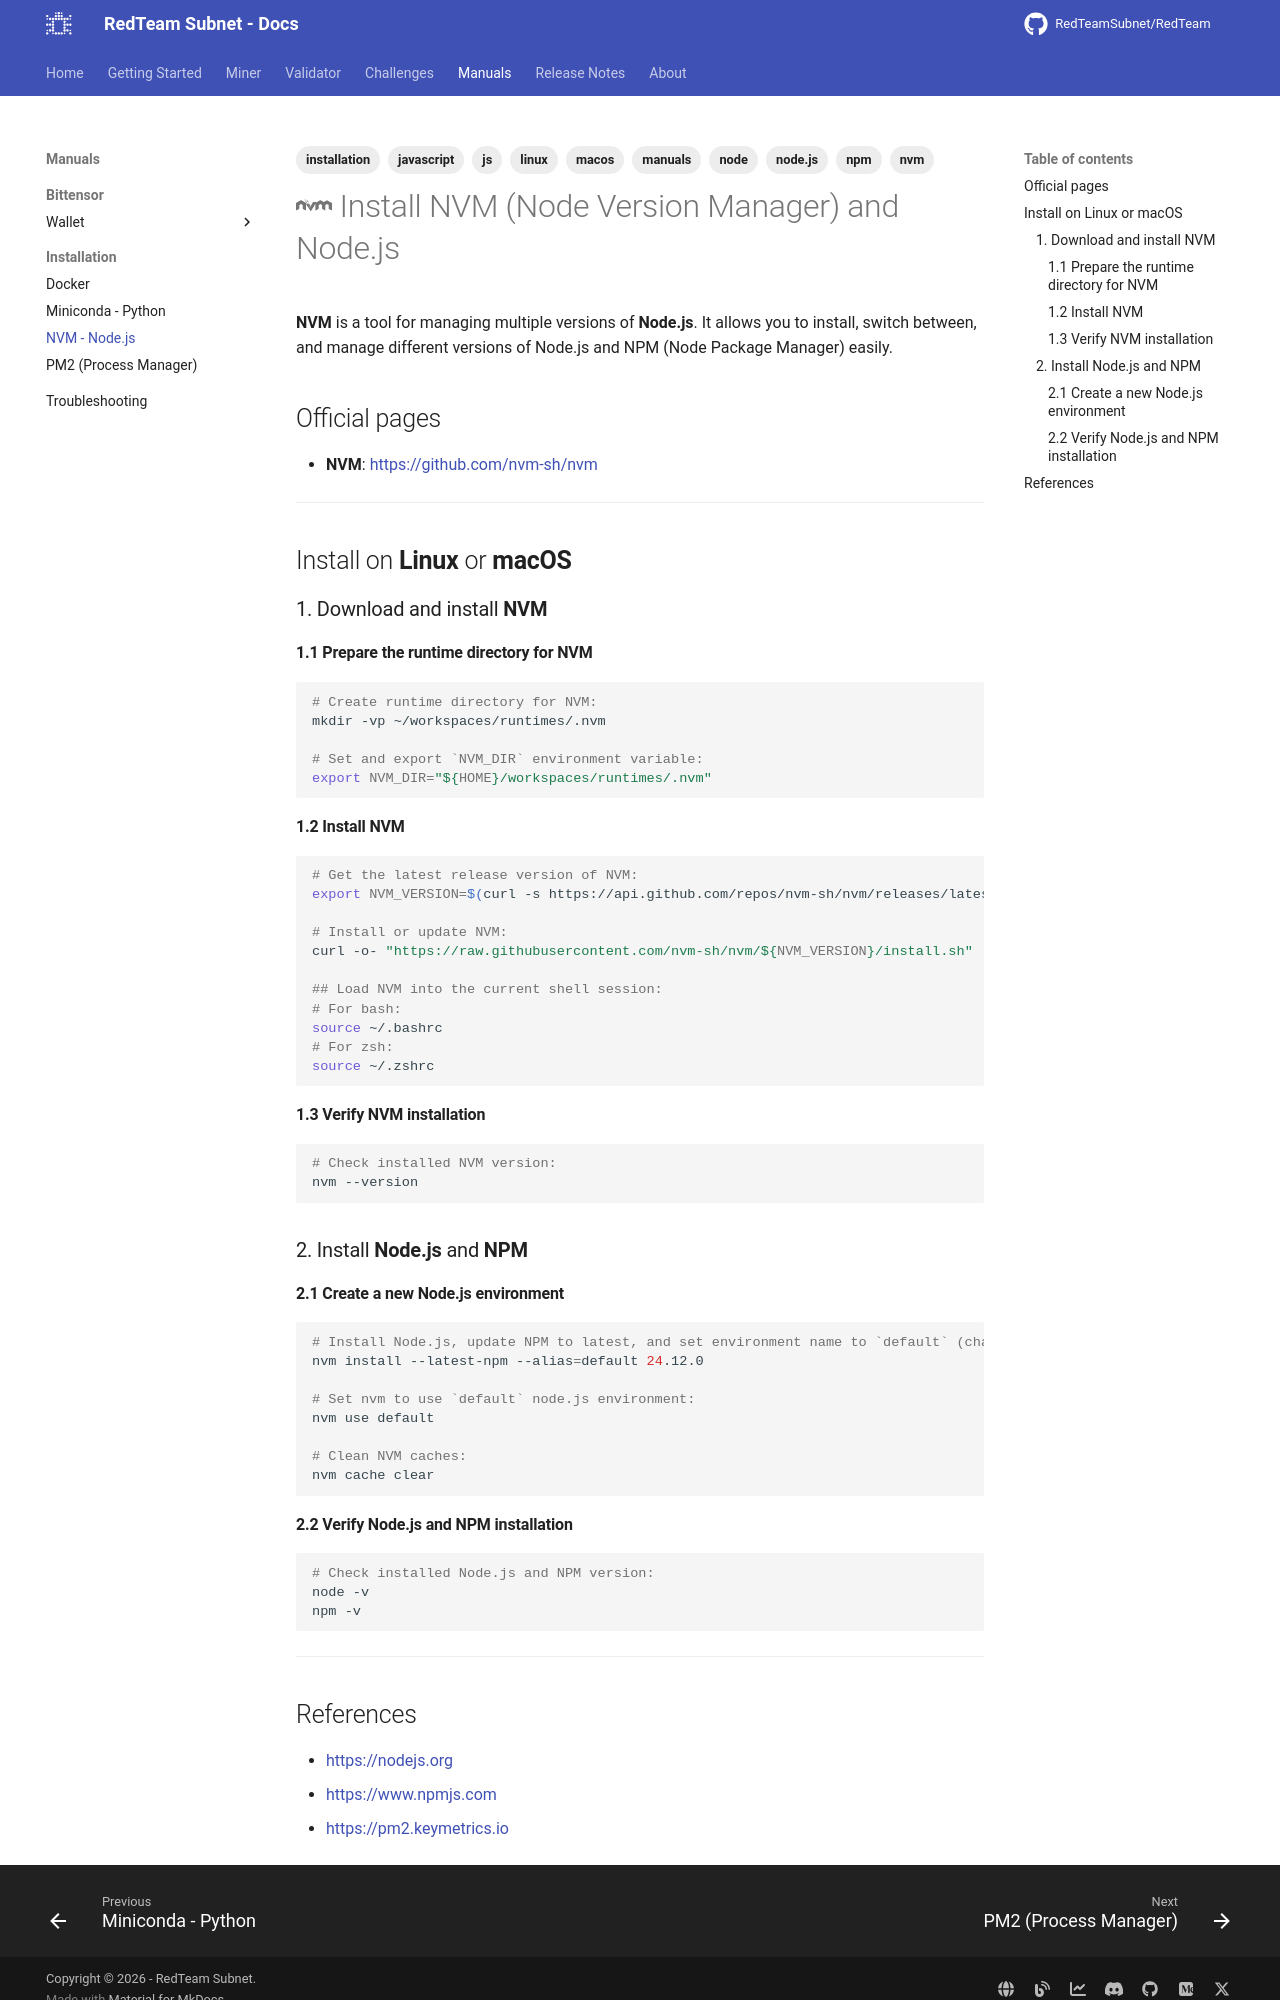

repository: RedTeamSubnet/RedTeam · page: 4.11/manuals/installation/nvm/index.html · generator: mkdocs

---
title: "NVM - Node.js"
tags: [nvm, node, node.js, npm, js, javascript, linux, macos]
---

# :simple-nvm: Install NVM (Node Version Manager) and Node.js

**NVM** is a tool for managing multiple versions of **Node.js**. It allows you to install, switch between, and manage different versions of Node.js and NPM (Node Package Manager) easily.

## Official pages

- **NVM**: <https://github.com/nvm-sh/nvm>

---

## Install on **Linux** or **macOS**

### 1. Download and install **NVM**

#### 1.1 Prepare the runtime directory for NVM

```sh
# Create runtime directory for NVM:
mkdir -vp ~/workspaces/runtimes/.nvm

# Set and export `NVM_DIR` environment variable:
export NVM_DIR="${HOME}/workspaces/runtimes/.nvm"
```

#### 1.2 Install NVM

```sh
# Get the latest release version of NVM:
export NVM_VERSION=$(curl -s https://api.github.com/repos/nvm-sh/nvm/releases/latest | grep "tag_name" | cut -d\" -f4)

# Install or update NVM:
curl -o- "https://raw.githubusercontent.com/nvm-sh/nvm/${NVM_VERSION}/install.sh" | bash

## Load NVM into the current shell session:
# For bash:
source ~/.bashrc
# For zsh:
source ~/.zshrc
```

#### 1.3 Verify NVM installation

```sh
# Check installed NVM version:
nvm --version
```

### 2. Install **Node.js** and **NPM**

#### 2.1 Create a new Node.js environment

```sh
# Install Node.js, update NPM to latest, and set environment name to `default` (change node.js version as needed):
nvm install --latest-npm --alias=default 24.12.0

# Set nvm to use `default` node.js environment:
nvm use default

# Clean NVM caches:
nvm cache clear
```

#### 2.2 Verify Node.js and NPM installation

```sh
# Check installed Node.js and NPM version:
node -v
npm -v
```

---
